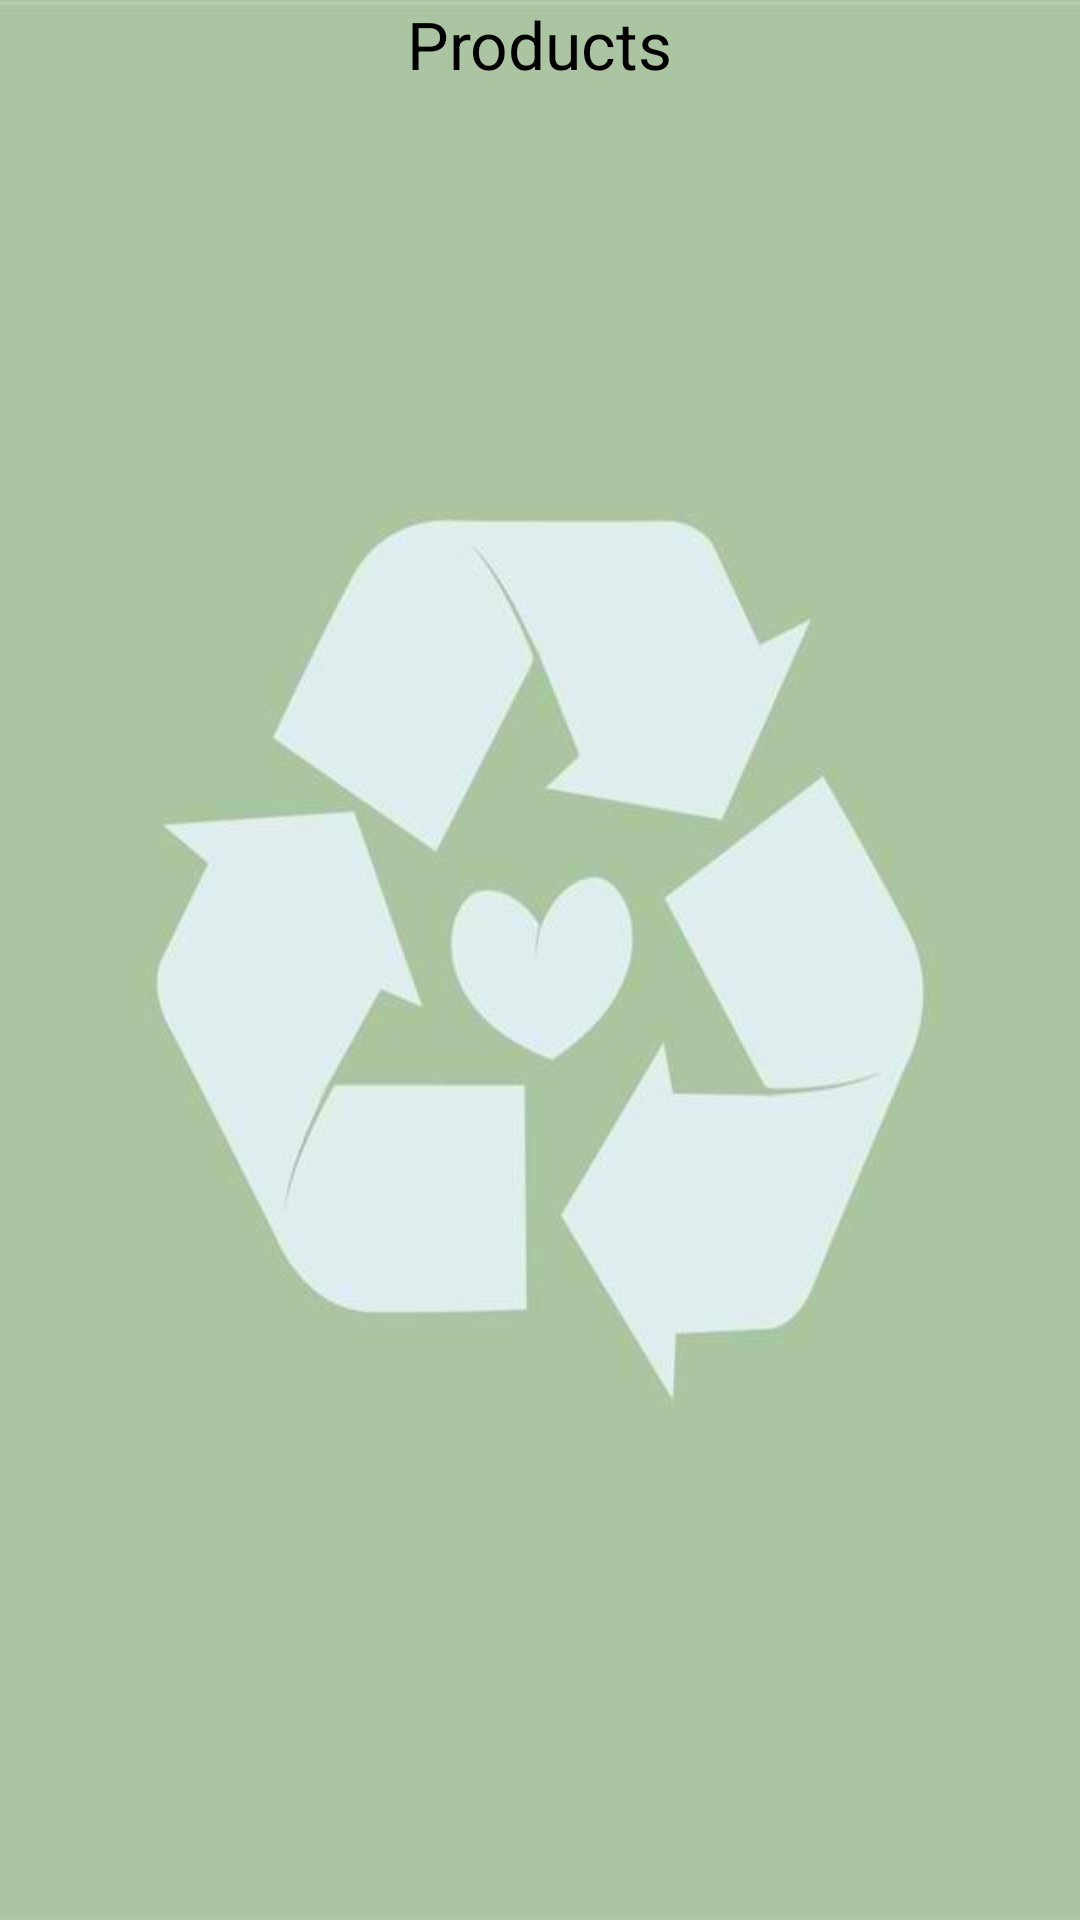

The Android layout XML behind this screen, and the referenced resources:
<!-- AndroidManifest.xml: application theme Theme.Wow1 -->
<!-- res/layout/activity_buy_activitypage2.xml -->
<?xml version="1.0" encoding="utf-8"?>
<RelativeLayout xmlns:android="http://schemas.android.com/apk/res/android"
    xmlns:app="http://schemas.android.com/apk/res-auto"
    xmlns:tools="http://schemas.android.com/tools"
    android:layout_width="match_parent"
    android:layout_height="match_parent"
    android:background="@drawable/bg"
    tools:context=".BuyActivitypage2">

    <TextView
        android:layout_width="wrap_content"
        android:layout_height="wrap_content"
        android:layout_centerHorizontal="true"
        android:text="Products"
        android:textSize="22sp"
        android:textColor="#000000"
        android:id="@+id/title"/>







    





    <androidx.recyclerview.widget.RecyclerView
        android:id="@+id/displaydata"
        android:layout_width="409dp"
        android:layout_height="575dp"
        android:layout_marginEnd="1dp"
        android:layout_marginStart="1dp"
        android:layout_marginTop="40dp"
        app:layout_constraintEnd_toEndOf="parent"
        app:layout_constraintHorizontal_bias="0.0"
        app:layout_constraintStart_toStartOf="parent"
        app:layout_constraintTop_toTopOf="parent" />

    <TextView
        android:id="@+id/tvd"
        android:layout_width="match_parent"
        android:layout_height="wrap_content"
        app:layout_constraintBottom_toBottomOf="parent"
        app:layout_constraintTop_toTopOf="parent"
        android:textColor="@color/black"
        android:textSize="30dp"
        tools:layout_editor_absoluteX="16dp" />


</RelativeLayout>
<!-- resources referenced by this layout -->
<resources>
  <color name="black">#FF000000</color>
  <!-- drawable bg: png bitmap (drawable, 22711 bytes) -->
  <style name="Theme.Wow1" parent="Theme.MaterialComponents.DayNight.NoActionBar">
          
          <item name="colorPrimary">@color/purple_500</item>
          <item name="colorPrimaryVariant">@color/purple_700</item>
          <item name="colorOnPrimary">@color/white</item>
          
          <item name="colorSecondary">@color/teal_200</item>
          <item name="colorSecondaryVariant">@color/teal_700</item>
          <item name="colorOnSecondary">@color/black</item>
          
          <item name="android:statusBarColor">?attr/colorPrimaryVariant</item>
          
      </style>
  <color name="purple_500">#FF6200EE</color>
  <color name="purple_700">#FF3700B3</color>
  <color name="white">#FFFFFFFF</color>
  <color name="teal_200">#FF03DAC5</color>
  <color name="teal_700">#FF018786</color>
</resources>
